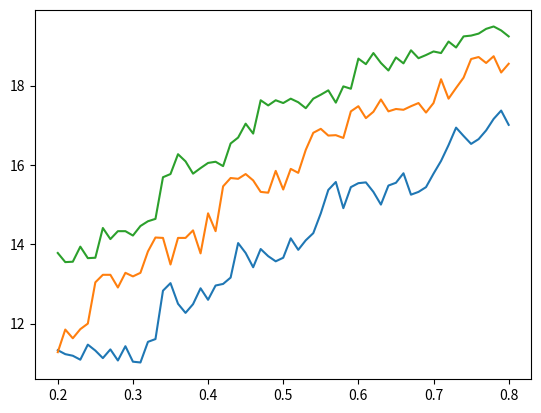

The matplotlib source for this figure:
import matplotlib.pyplot as plt
data_15 = [11.33, 11.23, 11.19, 11.09, 11.47, 11.32, 11.13, 11.35, 11.07, 11.43, 11.04, 11.02, 11.54, 11.61, 12.83, 13.02, 12.5, 12.27, 12.49, 12.89, 12.6, 12.96, 13.0, 13.16, 14.03, 13.78, 13.42, 13.88, 13.7, 13.57, 13.66, 14.15, 13.86, 14.1, 14.28, 14.78, 15.37, 15.57, 14.91, 15.44, 15.54, 15.56, 15.32, 15.0, 15.48, 15.55, 15.79, 15.25, 15.32, 15.44, 15.78, 16.1, 16.5, 16.94, 16.73, 16.53, 16.65, 16.87, 17.16, 17.37, 17.01]
data_20 = [11.28, 11.85, 11.63, 11.86, 12.0, 13.04, 13.23, 13.23, 12.91, 13.28, 13.19, 13.28, 13.82, 14.17, 14.16, 13.49, 14.16, 14.16, 14.35, 13.77, 14.78, 14.33, 15.46, 15.67, 15.65, 15.77, 15.61, 15.32, 15.3, 15.85, 15.38, 15.9, 15.8, 16.38, 16.81, 16.91, 16.74, 16.75, 16.68, 17.35, 17.48, 17.18, 17.34, 17.65, 17.35, 17.41, 17.39, 17.48, 17.56, 17.32, 17.56, 18.16, 17.67, 17.94, 18.2, 18.67, 18.72, 18.57, 18.74, 18.33, 18.55]
data_25 = [13.78, 13.55, 13.56, 13.94, 13.65, 13.66, 14.41, 14.13, 14.33, 14.33, 14.22, 14.46, 14.58, 14.64, 15.69, 15.77, 16.27, 16.09, 15.78, 15.92, 16.05, 16.08, 15.97, 16.54, 16.69, 17.04, 16.79, 17.63, 17.5, 17.63, 17.56, 17.67, 17.58, 17.43, 17.67, 17.77, 17.88, 17.57, 17.98, 17.92, 18.68, 18.54, 18.82, 18.57, 18.38, 18.71, 18.56, 18.89, 18.69, 18.77, 18.86, 18.82, 19.11, 18.96, 19.24, 19.26, 19.31, 19.43, 19.49, 19.39, 19.24]
explosiveness = [0.2, 0.21000000000000002, 0.22000000000000003, 0.23000000000000004, 0.24000000000000005, 0.25000000000000006, 0.26000000000000006, 0.2700000000000001, 0.2800000000000001, 0.2900000000000001, 0.3000000000000001, 0.3100000000000001, 0.3200000000000001, 0.3300000000000001, 0.34000000000000014, 0.35000000000000014, 0.36000000000000015, 0.37000000000000016, 0.38000000000000017, 0.3900000000000002, 0.4000000000000002, 0.4100000000000002, 0.4200000000000002, 0.4300000000000002, 0.4400000000000002, 0.45000000000000023, 0.46000000000000024, 0.47000000000000025, 0.48000000000000026, 0.49000000000000027, 0.5000000000000002, 0.5100000000000002, 0.5200000000000002, 0.5300000000000002, 0.5400000000000003, 0.5500000000000003, 0.5600000000000003, 0.5700000000000003, 0.5800000000000003, 0.5900000000000003, 0.6000000000000003, 0.6100000000000003, 0.6200000000000003, 0.6300000000000003, 0.6400000000000003, 0.6500000000000004, 0.6600000000000004, 0.6700000000000004, 0.6800000000000004, 0.6900000000000004, 0.7000000000000004, 0.7100000000000004, 0.7200000000000004, 0.7300000000000004, 0.7400000000000004, 0.7500000000000004, 0.7600000000000005, 0.7700000000000005, 0.7800000000000005, 0.7900000000000005, 0.8000000000000005]
plt.plot(explosiveness,data_15)
plt.plot(explosiveness,data_20)
plt.plot(explosiveness,data_25)
plt.show()


